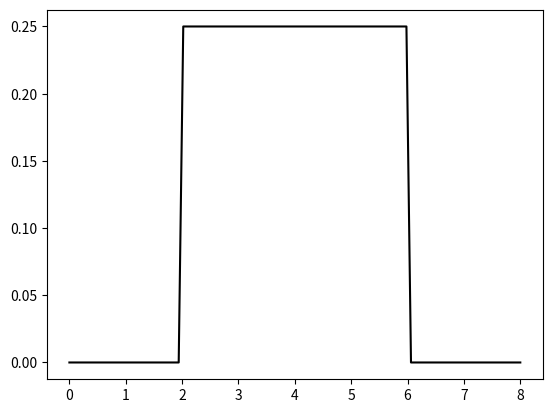

The matplotlib source for this figure:
import numpy as np
import matplotlib.pyplot as plt
from scipy.stats import uniform

# X ~ 균일분포 U(a, b)
# loc: a, scale: b-a
uniform.rvs(loc=2, scale=4, size=1)
uniform.pdf(3, loc=2, scale=4)
uniform.pdf(7, loc=2, scale=4)

k = np.linspace(0, 8, 100)
y = uniform.pdf(k, loc=2, scale=4)
plt.plot(k, y, color="black")
plt.show()
plt.clf()

uniform.cdf(6, loc=2, scale=4) - uniform.cdf(5, loc=2, scale=4)
uniform.ppf(0.93, loc=2, scale=4)

# 표본 20개 뽑고 표본평균 계산

x=uniform.rvs(loc=2, scale=4, size=20*1000,
              random_state=42)
x=x.reshape(-1, 20)
x.shape
blue_x=x.mean(axis=1)
blue_x
